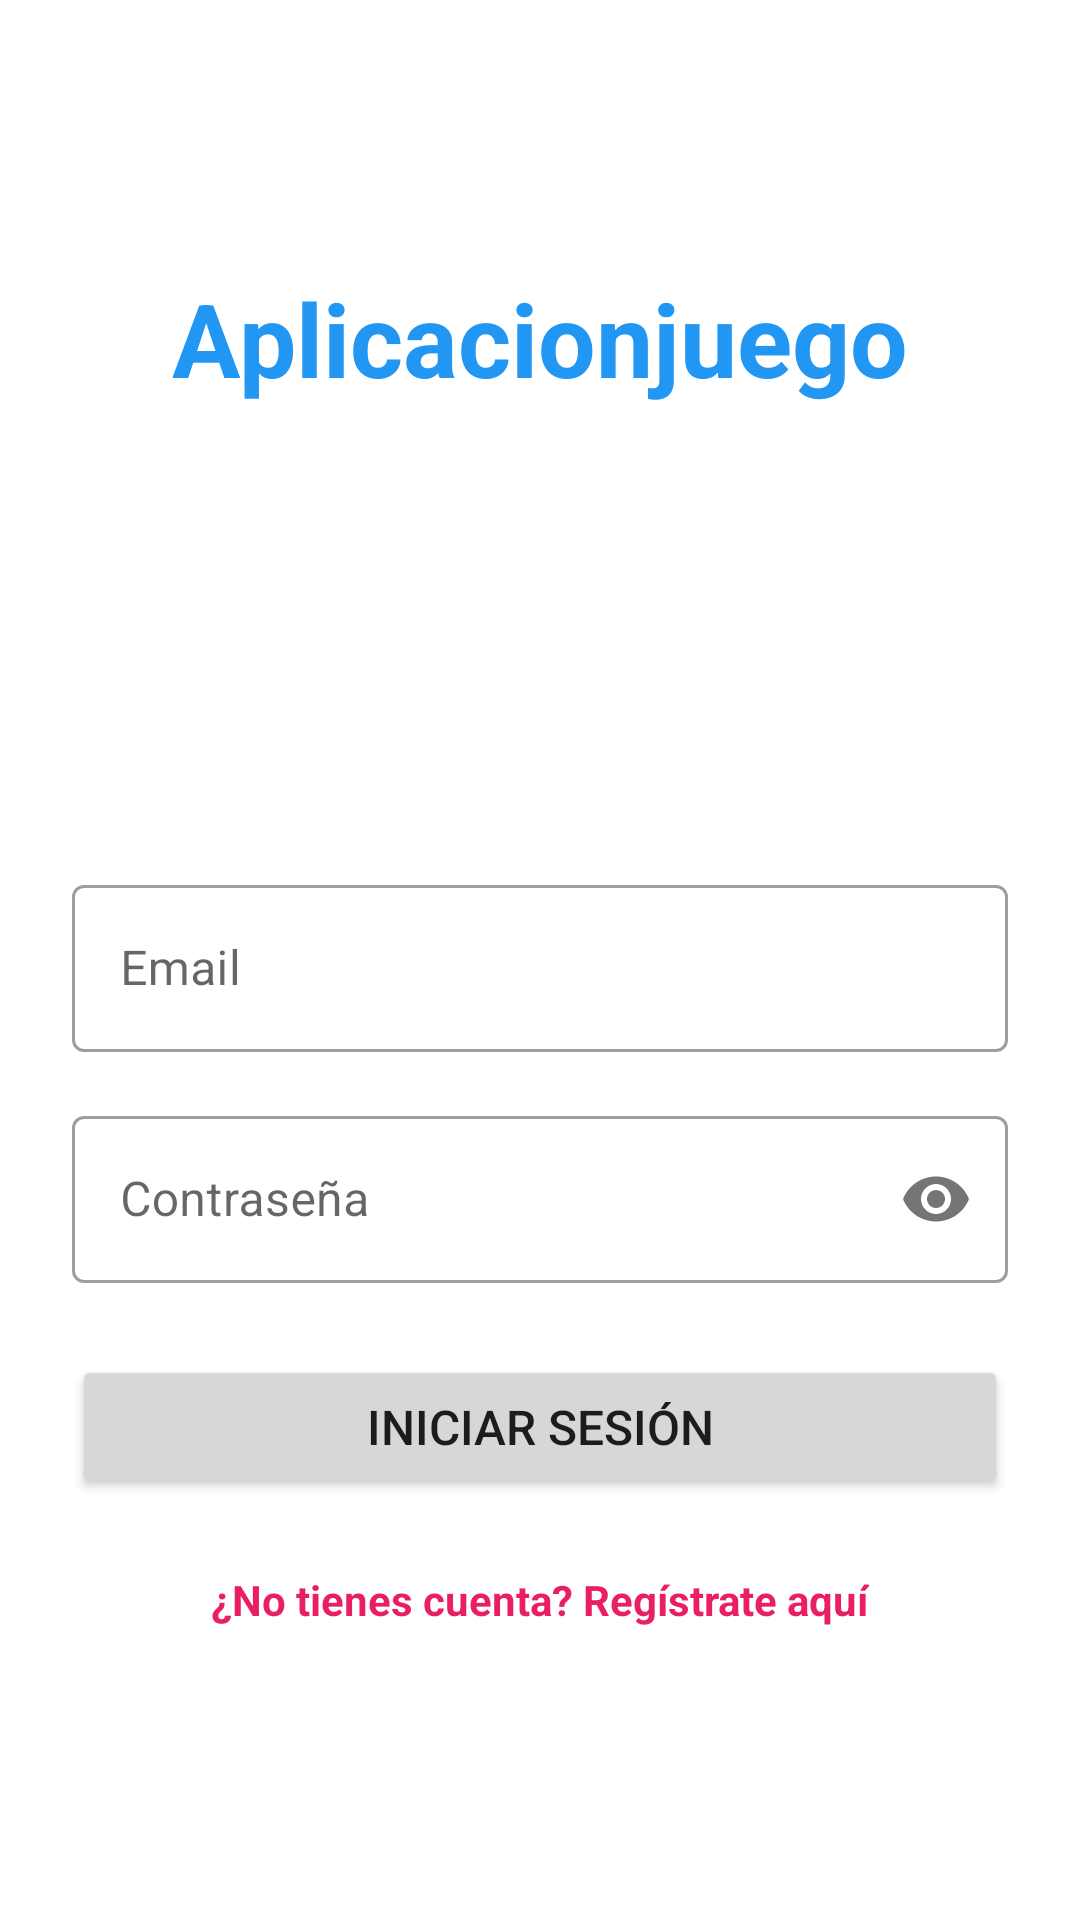

Reconstruct the res/layout file that produces this screen, plus the resources it refers to.
<!-- AndroidManifest.xml: application theme Theme.Aplicacionjuego -->
<!-- res/layout/activity_login.xml -->
<?xml version="1.0" encoding="utf-8"?>
<androidx.constraintlayout.widget.ConstraintLayout xmlns:android="http://schemas.android.com/apk/res/android"
    xmlns:app="http://schemas.android.com/apk/res-auto"
    xmlns:tools="http://schemas.android.com/tools"
    android:layout_width="match_parent"
    android:layout_height="match_parent"
    android:padding="24dp">

    <TextView
        android:id="@+id/tvAppTitle"
        android:layout_width="wrap_content"
        android:layout_height="wrap_content"
        android:text="@string/app_name"
        android:textSize="34sp"
        android:textStyle="bold"
        android:textColor="?attr/colorPrimary"
        app:layout_constraintBottom_toTopOf="@+id/tilEmail"
        app:layout_constraintStart_toStartOf="parent"
        app:layout_constraintEnd_toEndOf="parent"
        app:layout_constraintTop_toTopOf="parent"
        app:layout_constraintVertical_bias="0.3" />

    <com.google.android.material.textfield.TextInputLayout
        android:id="@+id/tilEmail"
        style="@style/Widget.MaterialComponents.TextInputLayout.OutlinedBox"
        android:layout_width="0dp"
        android:layout_height="wrap_content"
        android:hint="Email"
        app:layout_constraintBottom_toBottomOf="parent"
        app:layout_constraintEnd_toEndOf="parent"
        app:layout_constraintStart_toStartOf="parent"
        app:layout_constraintTop_toTopOf="parent">

        <com.google.android.material.textfield.TextInputEditText
            android:id="@+id/etEmail"
            android:layout_width="match_parent"
            android:layout_height="wrap_content"
            android:inputType="textEmailAddress" />

    </com.google.android.material.textfield.TextInputLayout>

    <com.google.android.material.textfield.TextInputLayout
        android:id="@+id/tilPassword"
        style="@style/Widget.MaterialComponents.TextInputLayout.OutlinedBox"
        android:layout_width="0dp"
        android:layout_height="wrap_content"
        android:layout_marginTop="16dp"
        android:hint="Contraseña"
        app:passwordToggleEnabled="true"
        app:layout_constraintEnd_toEndOf="parent"
        app:layout_constraintStart_toStartOf="parent"
        app:layout_constraintTop_toBottomOf="@id/tilEmail">

        <com.google.android.material.textfield.TextInputEditText
            android:id="@+id/etPassword"
            android:layout_width="match_parent"
            android:layout_height="wrap_content"
            android:inputType="textPassword" />

    </com.google.android.material.textfield.TextInputLayout>

    <Button
        android:id="@+id/btnLogin"
        android:layout_width="0dp"
        android:layout_height="wrap_content"
        android:layout_marginTop="24dp"
        android:padding="12dp"
        android:text="INICIAR SESIÓN"
        android:textSize="16sp"
        app:layout_constraintEnd_toEndOf="parent"
        app:layout_constraintStart_toStartOf="parent"
        app:layout_constraintTop_toBottomOf="@id/tilPassword" />

    <TextView
        android:id="@+id/tvGoToRegister"
        android:layout_width="wrap_content"
        android:layout_height="wrap_content"
        android:layout_marginTop="24dp"
        android:text="¿No tienes cuenta? Regístrate aquí"
        android:textColor="?attr/colorSecondary"
        android:textStyle="bold"
        app:layout_constraintEnd_toEndOf="parent"
        app:layout_constraintStart_toStartOf="parent"
        app:layout_constraintTop_toBottomOf="@id/btnLogin" />

</androidx.constraintlayout.widget.ConstraintLayout>
<!-- resources referenced by this layout -->
<resources>
  <string name="app_name">Aplicacionjuego</string>
  <style name="Theme.Aplicacionjuego" parent="Base.Theme.Aplicacionjuego" />
  <style name="Base.Theme.Aplicacionjuego" parent="Theme.MaterialComponents.DayNight.NoActionBar">
          
          <item name="colorPrimary">@color/md_blue_500</item>
          <item name="colorPrimaryVariant">@color/md_blue_700</item>
          <item name="colorOnPrimary">@color/white</item>
  
          
          <item name="colorSecondary">@color/md_pink_500</item>
          <item name="colorSecondaryVariant">@color/md_pink_700</item>
          <item name="colorOnSecondary">@color/white</item>
  
          
          <item name="colorAccent">@color/md_yellow_500</item>
  
          
          <item name="android:statusBarColor">?attr/colorPrimaryVariant</item>
      </style>
  <color name="md_blue_500">#2196F3</color>
  <color name="md_blue_700">#1976D2</color>
  <color name="white">#FFFFFF</color>
  <color name="md_pink_500">#E91E63</color>
  <color name="md_pink_700">#C2185B</color>
  <color name="md_yellow_500">#FFC107</color>
</resources>
